Dataset: testdataset (GitHub, WSwyft/jetson-inference). Classes: microwave not safe, microwave safe.

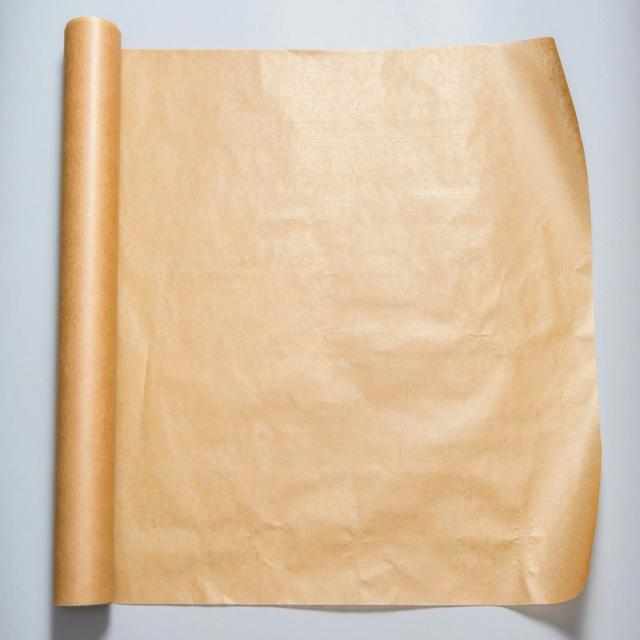
Label: microwave safe

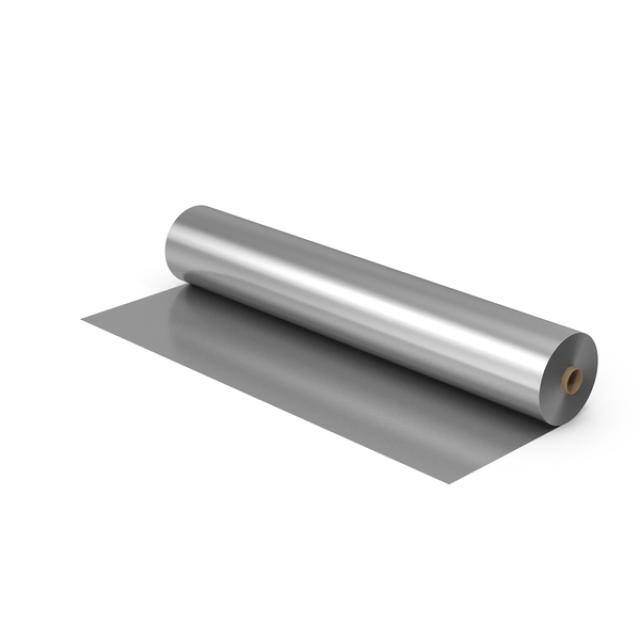
Label: microwave not safe

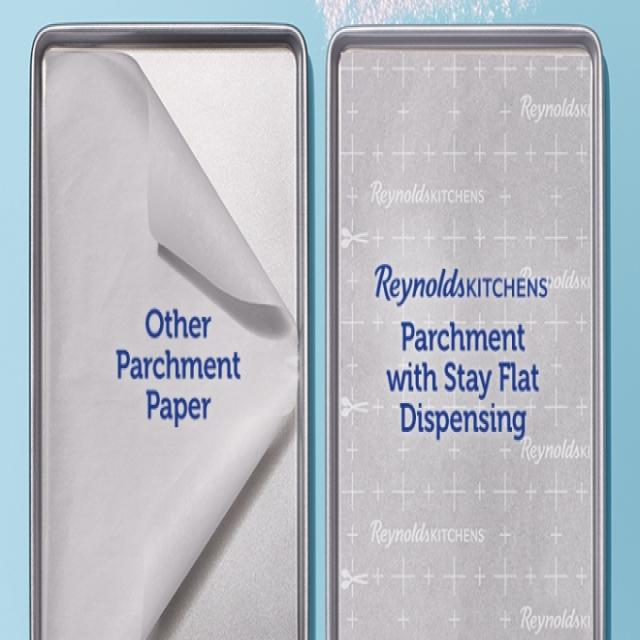
Label: microwave safe

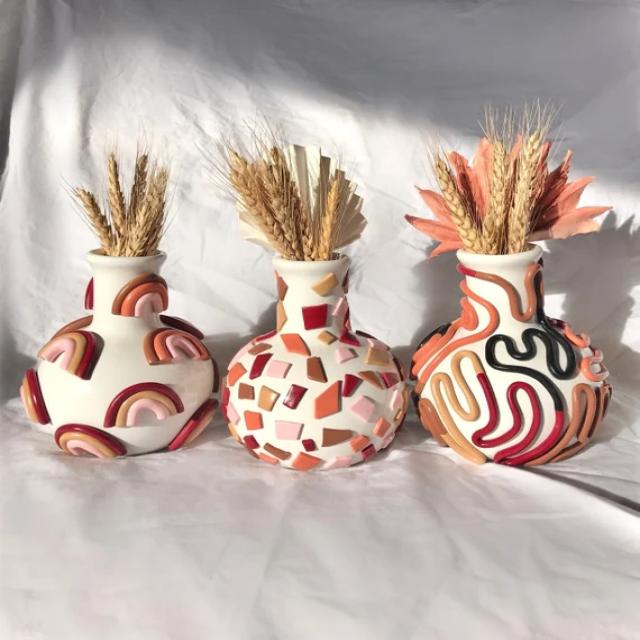
Label: microwave not safe

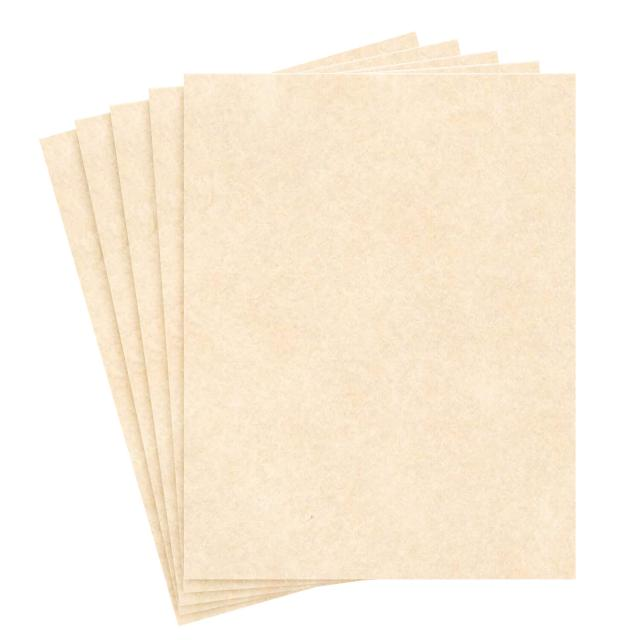
Label: microwave safe

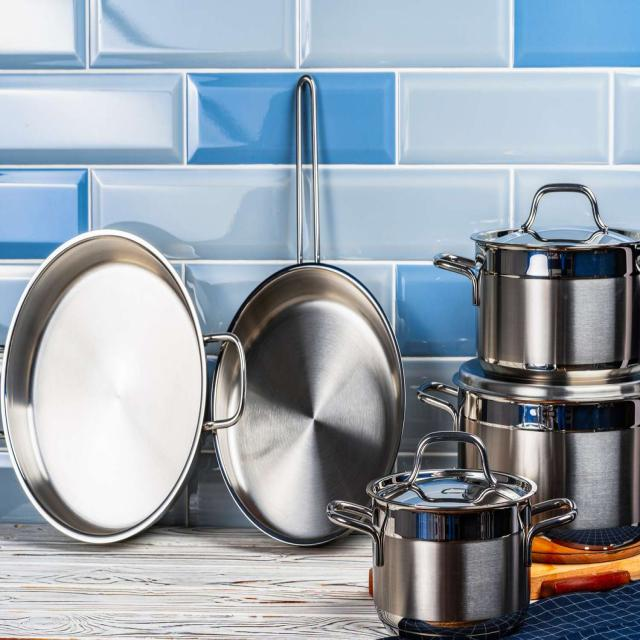
Label: microwave not safe
